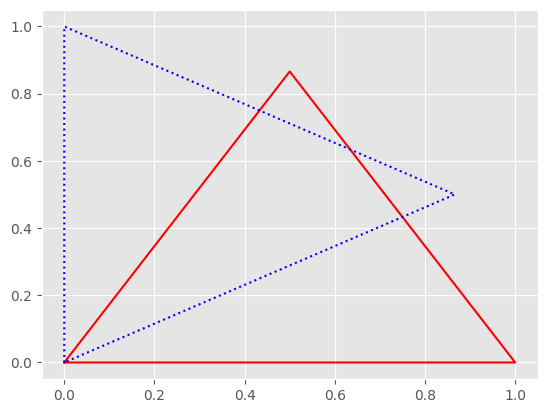

The matplotlib source for this figure:
# ----- Построение фракталов с помощью систем сжимающих отображений --------
import numpy as np

"""
Для построения фракталов в качестве множеств сгущения будем использовать следующие множества точек,
описываемых в виде последовательности точек, соединяемых отрезками:
"""

treug = np.array([[0, 1, 0.5, 0], [0, 0, np.sqrt(3)/2, 0]])
kust =  np.array([[0, 0, 1.25*np.sqrt(2)/2, 0, -1.5*np.sqrt(2)/2],
                  [0, 0.5, 0.5+1.25*np.sqrt(2)/2, 0.5, 0.6+1.5*np.sqrt(2)/2]])
line0 = np.array([[0, 0], [0, 1]])
poligon6 = np.array([[-0.5, 0.5, 1, 0.5, -0.5, -1, -0.5],
                     [0, 0, np.sqrt(3)/2, np.sqrt(3), np.sqrt(3), np.sqrt(3)/2, 0]])
anglek = np.array([[0, 1, 1], [0, 0, 1]])
circle = np.array([[1, np.cos(np.pi/6), np.cos(np.pi*2/6), np.cos(np.pi*3/6), np.cos(np.pi*4/6),
                    np.cos(np.pi*5/6), np.cos(np.pi*6/6), np.cos(np.pi*7/6), np.cos(np.pi*8/6),
                    np.cos(np.pi*9/6), np.cos(np.pi*10/6), np.cos(np.pi*11/6), 1],
                   [0, np.sin(np.pi / 6), np.sin(np.pi * 2 / 6), np.sin(np.pi * 3 / 6), np.sin(np.pi * 4 / 6),
                    np.sin(np.pi * 5 / 6), np.sin(np.pi * 6 / 6), np.sin(np.pi * 7 / 6), np.sin(np.pi * 8 / 6),
                    np.sin(np.pi * 9 / 6), np.sin(np.pi * 10 / 6), np.sin(np.pi * 11 / 6), 0] ])

# -------- выведем изображение фрактала ---------
import matplotlib.pyplot as plt
""" параметры графиков """
plt.style.use('ggplot')
plt.rcParams['font.fantasy'] = 'Arial', 'Times New Roman', 'Tahoma', 'Comic Sans MS', 'Courier'
plt.rcParams['font.family'] = 'fantasy'
linestyles = ['-', '--', '-.', ':']

# --------- выведем несколько первых точек ----------
def plot_fractal(data, n = 0, fcolor = 'green'):
    if(n == 0): n = data.shape[1]
    plt.figure()
    plt.plot(data[0,:n], data[1,:n], color= fcolor, linestyle='-')

def add_plot_fractal(data, n = 0, fcolor = 'green'):
    if(n == 0): n = data.shape[1]
    plt.plot(data[0,:n], data[1,:n], color= fcolor, linestyle=':')

"""
--------- посмотрим на графики начальных фигур ----------- 
plot_fractal(treug, fcolor='red')
plot_fractal(kust, fcolor='red')
plot_fractal(line0, fcolor='red')
plot_fractal(poligon6, fcolor='red')
plot_fractal(anglek, fcolor='red')
plot_fractal(circle, fcolor='red')
"""

"""
Для построения фракталов в качестве сжимающих отображений будем использовать следующие аффинные отображения
Аффинное отображение y = A*x +b формируется в виде numpy матрицы Ab  
"""
# 1. ZerkalReflect
def ZerkXR(alfa):
    return np.array([[alfa, 0, 0], [0, -alfa, 0]])

def ZerkYR(alfa):
    return np.array([[-alfa, 0, 0], [0, alfa, 0]])

def ZerkPlaneR(normV, M0):
    nnV = normV / np.sqrt(sum(normV * normV))
    M = np.reshape(nnV, (len(nnV),1)) * np.reshape(nnV, (1,len(nnV)))
    A = np.identity(2) - 2* M
    b = 2*nnV.dot(M0)* np.reshape(nnV, (len(nnV),1))
    Ab = np.hstack((A,b))
    return Ab

# 2. CentrReflect
def CentrOR(alfa, sx, sy):
    return np.array([[alfa, 0, sx], [0, alfa, sy]])

# 3. AngleReflect
def ShiftRotateR(alfa, fi, sx, sy):
    return np.array([[alfa*np.cos(fi), -alfa*np.sin(fi), sx], [alfa*np.sin(fi), alfa*np.cos(fi), sy]])

# 4. PlaneSqueeze
def SqueezeR(alfa1, alfa2):
    return np.array([[alfa1, 0, 0], [0, alfa2, 0]])

# 5. Shift
def ShiftR(sx, sy):
    return np.array([[0, 0, sx], [0, 0, sy]])

# Запрограммируем применение систем сжимающих итерационных функций со сгущением (ССИФ):
# ------------ функции применения SSIF к множеству точек ---------
# функция применения АП, описываемого матрицей Ab к точке M
def afftrans(Ab, M):
    M1 = np.array([M[0], M[1], 1])  # добавляем 1 к координатам точки
    return Ab.dot(M1)

# функция применения АП, описываемого матрицей Ab
# к множеству точек Xset0 в виде np.array[[x0, x1,...], [y0,y1,...]]
# на выходе формируется аналогичный массив точек
def ATransform(Ab, Xset0):
    ones = np.ones(shape=(1, Xset0.shape[1]))
    Xset1 = np.vstack((Xset0, ones))
    return np.dot(Ab, Xset1)

# функция применения списка АП  ATlist = [Ab1, Ab2, ...]
# к множеству точек Xset0 в виде np.array[[x0,x1,...], [y0, y1,...]]
# на выходе формируется аналогичный массив точек Xset1
def TSSIF(ATlist, Xset0):
    res = Xset0
    for Ab in ATlist:
        Xset1 = ATransform(Ab, Xset0)
        res = np.hstack((res, Xset1))
    return res

# ---------------------------  Иллюстрация аффинных преобразований: ------------------------

# пример применения зеркального отображения точки относительно прямой, описываемой M0, normV
normV = np.array([1,-1])
M0 = np.array([0,0])
M1 = np.array([2,1])
Ab = ZerkPlaneR(normV, M0)
afftrans(Ab, M1)

Rtreug = ATransform(Ab, treug)
plot_fractal(treug, fcolor='red')
add_plot_fractal(Rtreug, fcolor='blue')


"""
-------------- Конструируем фрактал с использованием начальных фигур и ССИФ: -------------
"""
Xset0 = line0
ATlist = [ShiftRotateR(0.618, np.pi/6, 0, 1/3), ShiftRotateR(0.618, -np.pi/6, 0, 2/3)]

Xset1 = TSSIF(ATlist, Xset0)
#plot_fractal(Xset1, fcolor='red')

Xset2 = TSSIF(ATlist, Xset1)
#plot_fractal(Xset2, fcolor='red')

niters = 7
Xset = Xset0
for i in range(niters):
    Xset = TSSIF(ATlist, Xset)

#plot_fractal(Xset, fcolor='red')